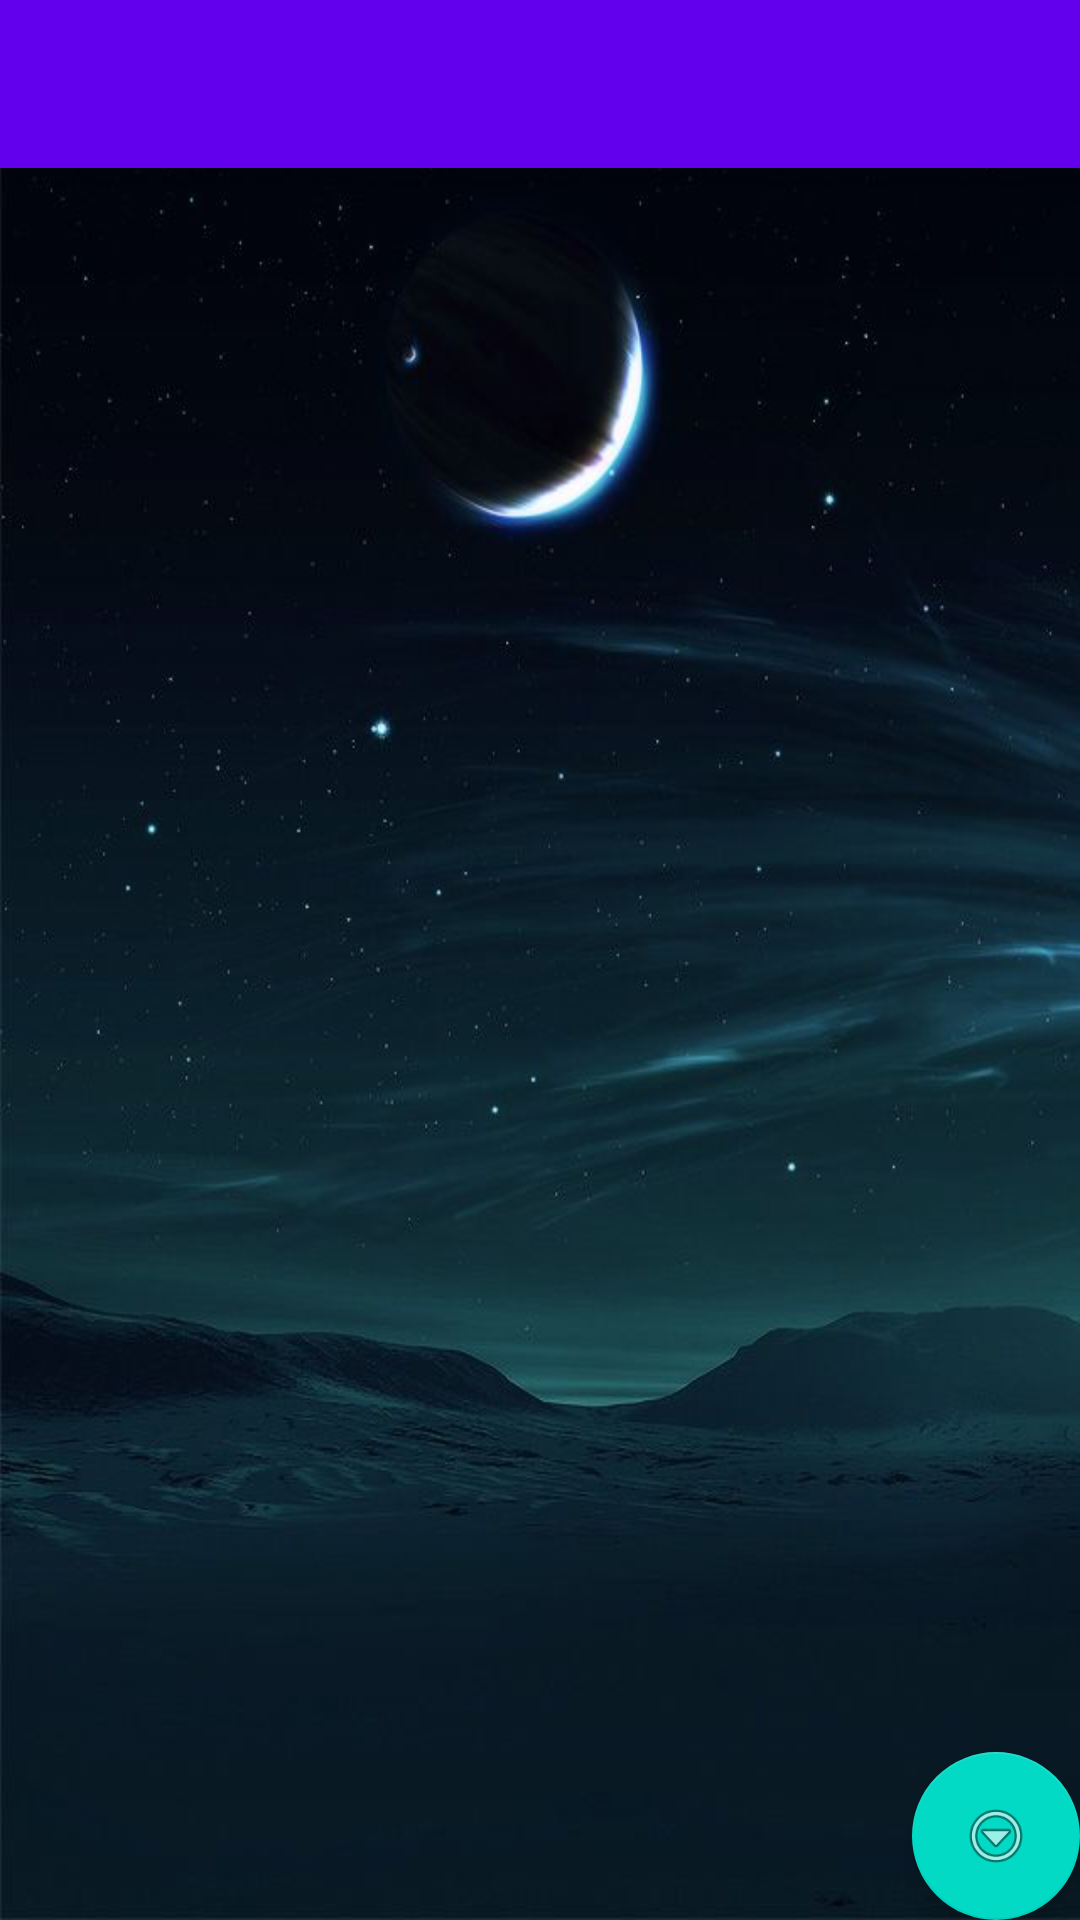

The Android layout XML behind this screen, and the referenced resources:
<!-- AndroidManifest.xml: application theme AppTheme -->
<!-- res/layout/activity_intro_one_time_launcher.xml -->
<?xml version="1.0" encoding="utf-8"?>
<android.support.design.widget.CoordinatorLayout xmlns:android="http://schemas.android.com/apk/res/android"
    xmlns:app="http://schemas.android.com/apk/res-auto"
    xmlns:tools="http://schemas.android.com/tools"
    android:id="@+id/main_content"
    android:layout_width="match_parent"
    android:layout_height="match_parent"
    android:fitsSystemWindows="true"
    android:background="@drawable/bckgnd2"
    tools:context="com.example.rish.androidapp.IntroOneTimeLauncherActivity">

    <android.support.design.widget.AppBarLayout
        android:id="@+id/appbar"
        android:layout_width="match_parent"
        android:layout_height="wrap_content"
        android:paddingTop="@dimen/appbar_padding_top"
        android:theme="@style/AppTheme.AppBarOverlay">

        <android.support.v7.widget.Toolbar
            android:id="@+id/toolbar"
            android:layout_width="match_parent"
            android:layout_height="?attr/actionBarSize"
            android:background="?attr/colorPrimary"
            app:layout_scrollFlags="scroll|enterAlways"
            app:popupTheme="@style/AppTheme.PopupOverlay">

        </android.support.v7.widget.Toolbar>

    </android.support.design.widget.AppBarLayout>

    <android.support.v4.view.ViewPager
        android:id="@+id/container"
        android:layout_width="match_parent"
        android:layout_height="match_parent"
        app:layout_behavior="@string/appbar_scrolling_view_behavior" />

    <android.support.design.widget.FloatingActionButton
        android:id="@+id/fab"
        android:layout_width="wrap_content"
        android:layout_height="wrap_content"
        android:layout_gravity="end|bottom"
        android:layout_margin="@dimen/fab_margin"
        app:srcCompat="@android:drawable/ic_menu_more" />

</android.support.design.widget.CoordinatorLayout>
<!-- resources referenced by this layout -->
<resources>
  <!-- drawable bckgnd2: jpg bitmap (drawable, 36819 bytes) -->
  <style name="AppTheme.AppBarOverlay" parent="ThemeOverlay.AppCompat.Dark.ActionBar" />
  <style name="AppTheme.PopupOverlay" parent="ThemeOverlay.AppCompat.Light" />
  <style name="AppTheme" parent="Theme.AppCompat.Light.DarkActionBar">
          
  
          <item name="colorPrimary">@color/colorPrimary</item>
          <item name="colorPrimaryDark">@color/colorPrimaryDark</item>
          <item name="colorAccent">@color/colorAccent</item>
      </style>
  <!-- not gathered from this repository: default colours our renderer supplied (Android Studio template values) -->
  <color name="colorPrimary">#FF6200EE</color>
  <color name="colorPrimaryDark">#FF3700B3</color>
  <color name="colorAccent">#FF03DAC5</color>
</resources>
